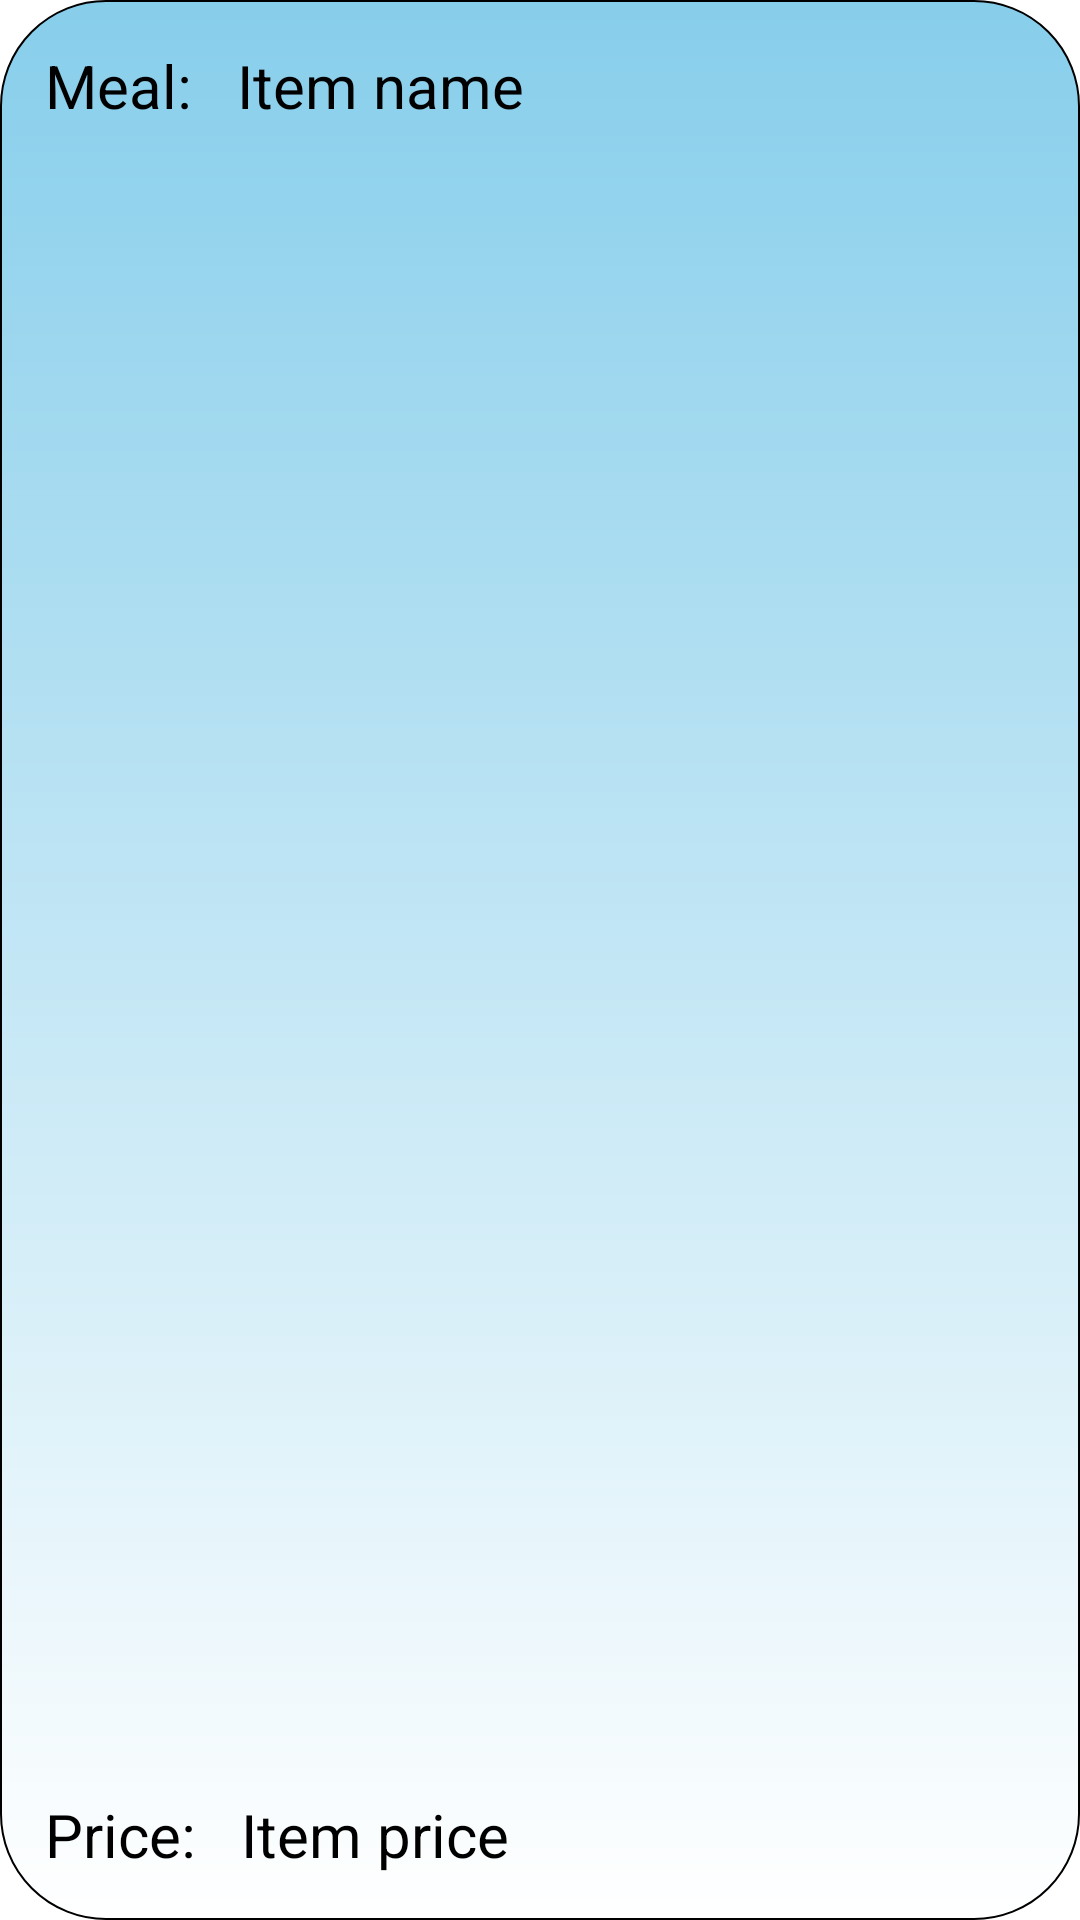

Write the Android layout XML for this screen, with the resource values it uses.
<!-- AndroidManifest.xml: application theme Theme.MTAA_frontend -->
<!-- res/layout/order_item.xml -->
<?xml version="1.0" encoding="utf-8"?>
<androidx.constraintlayout.widget.ConstraintLayout xmlns:android="http://schemas.android.com/apk/res/android"
    xmlns:app="http://schemas.android.com/apk/res-auto"
    xmlns:tools="http://schemas.android.com/tools"
    android:id="@+id/menu_item"
    android:layout_width="match_parent"
    android:layout_height="100dp"
    android:background="@drawable/order_item_background">

    <TextView
        android:id="@+id/nameText_tv"
        android:layout_width="0dp"
        android:layout_height="wrap_content"
        android:layout_margin="15dp"
        android:text="Meal:"
        android:textColor="@color/black"
        android:textSize="20sp"
        app:layout_constraintStart_toStartOf="parent"
        app:layout_constraintTop_toTopOf="parent" />

    <TextView
        android:id="@+id/name_tv"
        android:layout_width="0dp"
        android:layout_height="wrap_content"
        android:layout_margin="15dp"
        android:text="Item name"
        android:textColor="@color/black"
        android:textSize="20sp"
        app:layout_constraintStart_toEndOf="@+id/nameText_tv"
        app:layout_constraintTop_toTopOf="parent" />

    <TextView
        android:id="@+id/priceText_tv"
        android:layout_width="0dp"
        android:layout_height="wrap_content"
        android:layout_margin="15dp"
        android:text="Price:"
        android:textColor="@color/black"
        android:textSize="20sp"
        app:layout_constraintBottom_toBottomOf="parent"
        app:layout_constraintStart_toStartOf="parent" />

    <TextView
        android:id="@+id/price_tv"
        android:layout_width="0dp"
        android:layout_height="wrap_content"
        android:layout_margin="15dp"
        android:text="Item price"
        android:textColor="@color/black"
        android:textSize="20sp"
        app:layout_constraintBottom_toBottomOf="parent"
        app:layout_constraintStart_toEndOf="@+id/priceText_tv" />


</androidx.constraintlayout.widget.ConstraintLayout>
<!-- resources referenced by this layout -->
<resources>
  <color name="black">#FF000000</color>
  <!-- drawable order_item_background (drawable) -->
  <?xml version="1.0" encoding="utf-8"?>
  <shape xmlns:android="http://schemas.android.com/apk/res/android"
      android:shape="rectangle">
      <gradient android:startColor="@color/white"
          android:endColor="@color/skyblue"
          android:angle="90" />
      <corners android:radius="35dp" />
      <stroke android:width="2px" android:color="@color/black" />
  </shape>
  <style name="Theme.MTAA_frontend" parent="Theme.MaterialComponents.DayNight.DarkActionBar">
          
          <item name="colorPrimary">@color/purple_500</item>
          <item name="colorPrimaryVariant">@color/purple_700</item>
          <item name="colorOnPrimary">@color/white</item>
          
          <item name="colorSecondary">@color/teal_200</item>
          <item name="colorSecondaryVariant">@color/teal_700</item>
          <item name="colorOnSecondary">@color/black</item>
          
          <item name="android:statusBarColor" tools:targetApi="l">?attr/colorPrimaryVariant</item>
          
      </style>
  <color name="white">#FFFFFFFF</color>
  <color name="skyblue">#87CEEB</color>
  <color name="purple_500">#FF6200EE</color>
  <color name="purple_700">#FF3700B3</color>
  <color name="teal_200">#FF03DAC5</color>
  <color name="teal_700">#FF018786</color>
</resources>
